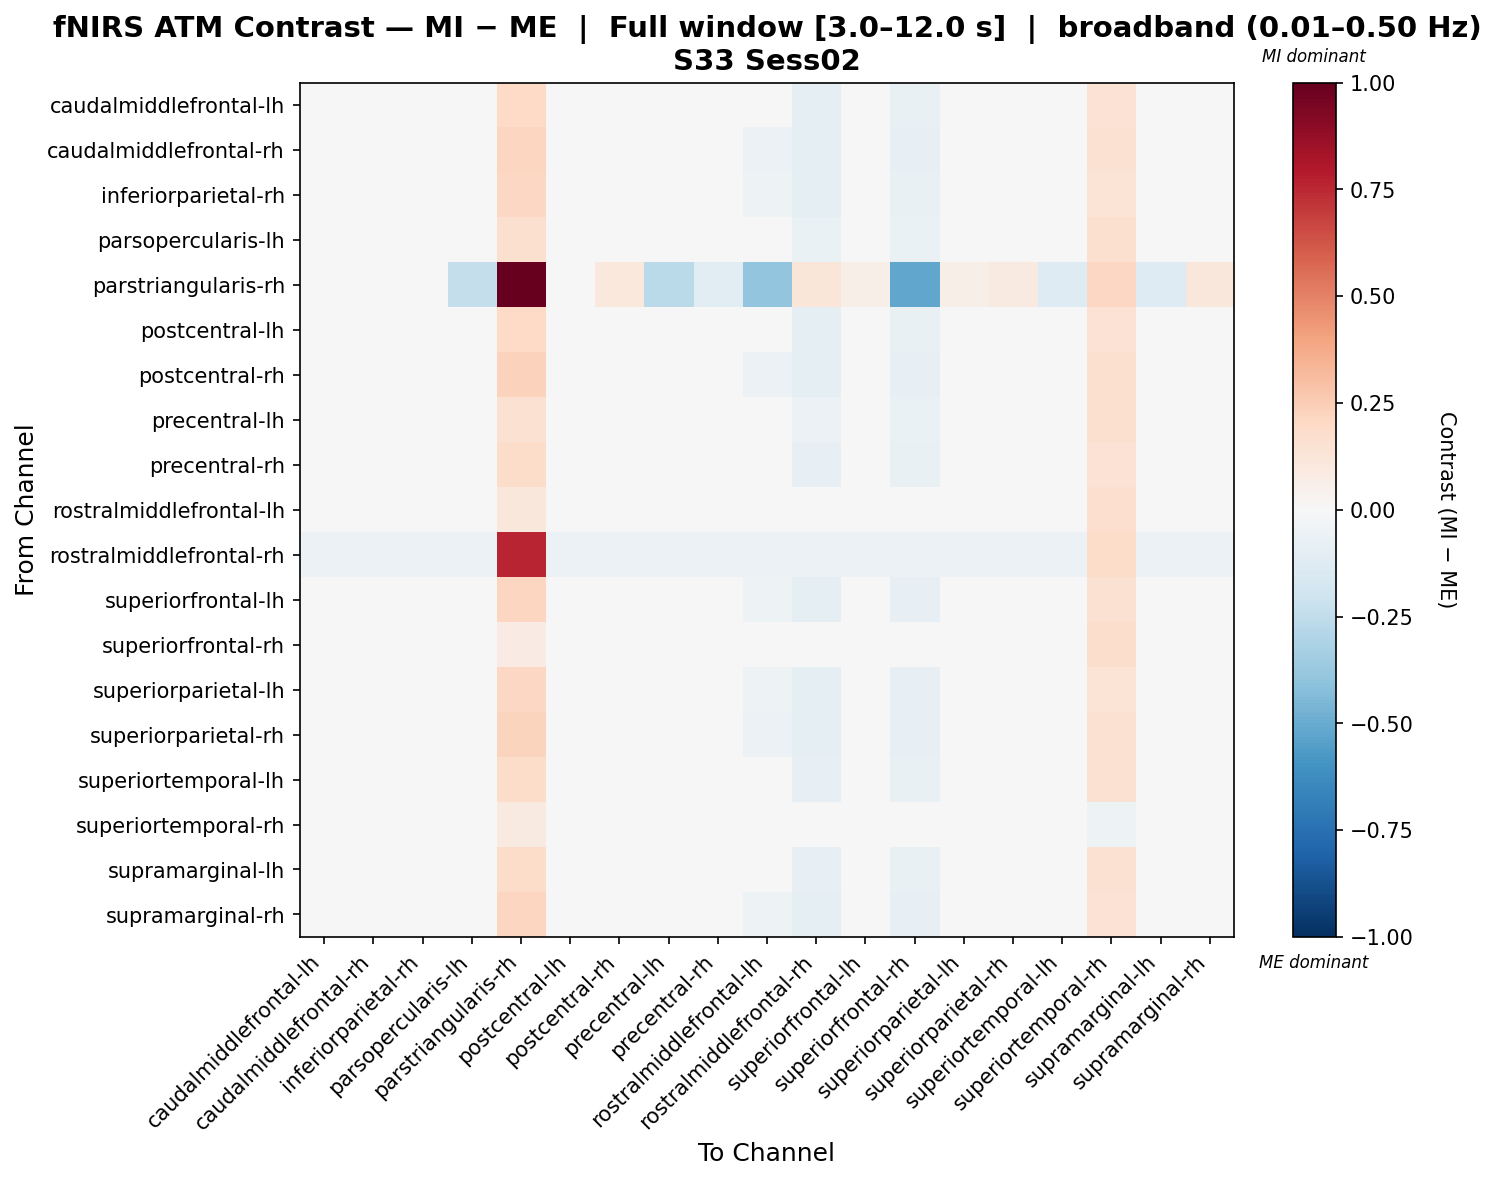

The table this chart was drawn from, first rows:
, caudalmiddlefrontal-lh, caudalmiddlefrontal-rh, inferiorparietal-rh, parsopercularis-lh, parstriangularis-rh, postcentral-lh, postcentral-rh, precentral-lh, precentral-rh, rostralmiddlefrontal-lh, rostralmiddlefrontal-rh, superiorfrontal-lh, superiorfrontal-rh, superiorparietal-lh, superiorparietal-rh, superiortemporal-lh, superiortemporal-rh, supramarginal-lh, supramarginal-rh
caudalmiddlefrontal-lh, -0.004795, -0.004795, -0.004795, -0.02576, 0.2024, -0.004795, -0.004795, -0.03111, -0.0155, -0.04984, -0.08764, -0.004795, -0.07702, -0.004795, -0.004795, -0.009712, 0.1471, -0.009712, -0.004795
caudalmiddlefrontal-rh, 0.0001204, 0.0001204, 0.0001204, -0.03363, 0.2127, 0.0001204, 0.0001204, -0.03883, -0.02415, -0.057, -0.09307, 0.0001204, -0.08387, 0.0001204, 0.0001204, -0.01805, 0.1529, -0.01805, 0.0001204
inferiorparietal-rh, -0.004992, 0.008484, -0.008133, -0.02769, 0.2053, -0.004992, 0.005343, -0.03286, -0.01791, -0.05094, -0.09098, 0.005343, -0.07734, -0.008133, -0.008133, -0.01219, 0.1401, -0.01219, -0.008133
parsopercularis-lh, -0.01044, -0.01044, -0.01044, -0.01044, 0.16, -0.01044, -0.01044, -0.01364, -0.01044, -0.03609, -0.06521, -0.01044, -0.06744, -0.01044, -0.01044, -0.01044, 0.158, -0.01044, -0.01044
parstriangularis-rh, -0.0155, 0.01455, 0.04396, -0.236, 1.0, -0.0155, 0.1041, -0.2718, -0.105, -0.3971, 0.1233, 0.0561, -0.5167, 0.06186, 0.0919, -0.1286, 0.2038, -0.1286, 0.1156
postcentral-lh, -0.004795, -0.004795, -0.004795, -0.02576, 0.2024, -0.004795, -0.004795, -0.03111, -0.0155, -0.04984, -0.08764, -0.004795, -0.07702, -0.004795, -0.004795, -0.009712, 0.1471, -0.009712, -0.004795
postcentral-rh, -0.01598, -0.002406, 0.007547, -0.03724, 0.2276, -0.01598, 0.007547, -0.04222, -0.02842, -0.05963, -0.09757, 0.007547, -0.08565, 0.007547, 0.007547, -0.02231, 0.1568, -0.02231, 0.007547
precentral-lh, -0.0112, -0.0112, -0.0112, -0.0112, 0.1503, -0.0112, -0.0112, -0.0112, -0.0112, -0.03122, -0.05913, -0.0112, -0.06349, -0.0112, -0.0112, -0.0112, 0.1603, -0.0112, -0.0112
precentral-rh, -0.009382, -0.009382, -0.009382, -0.01799, 0.1855, -0.009382, -0.009382, -0.02369, -0.009382, -0.04366, -0.0795, -0.009382, -0.07215, -0.009382, -0.009382, -0.0008684, 0.147, -0.0008684, -0.009382
rostralmiddlefrontal-lh, -0.01346, -0.01346, -0.01346, -0.01346, 0.1105, -0.01346, -0.01346, -0.01346, -0.01346, -0.01346, -0.03305, -0.01346, -0.04567, -0.01346, -0.01346, -0.01346, 0.1701, -0.01346, -0.01346
rostralmiddlefrontal-rh, -0.05576, -0.05576, -0.05576, -0.05576, 0.7605, -0.05576, -0.05576, -0.05576, -0.05576, -0.05576, -0.05576, -0.05576, -0.05576, -0.05576, -0.05576, -0.05576, 0.1873, -0.05576, -0.05576
superiorfrontal-lh, -0.008474, 0.005097, -0.0007777, -0.03082, 0.2139, -0.008474, -0.0007777, -0.03595, -0.0213, -0.05391, -0.09278, -0.0007777, -0.08031, -0.0007777, -0.0007777, -0.01543, 0.1485, -0.01543, -0.0007777
superiorfrontal-rh, -0.01637, -0.01637, -0.01637, -0.01637, 0.08223, -0.01637, -0.01637, -0.01637, -0.01637, -0.01637, 0.004258, -0.01637, -0.01637, -0.01637, -0.01637, -0.01637, 0.1755, -0.01637, -0.01637
superiorparietal-lh, -0.006837, 0.006598, -0.007487, -0.0292, 0.2078, -0.006837, 0.01938, -0.03432, -0.01962, -0.05222, -0.09234, 0.003391, -0.07844, -0.007487, -0.007487, -0.01386, 0.1403, -0.01386, -0.007487
superiorparietal-rh, -0.0115, 0.001978, 0.001085, -0.03326, 0.2192, -0.0115, 0.01456, -0.03829, -0.02408, -0.05591, -0.09514, -0.001431, -0.08196, 0.001085, 0.001085, -0.01816, 0.1493, -0.01816, 0.001085
superiortemporal-lh, -0.007139, -0.007139, -0.007139, -0.02158, 0.1853, -0.007139, -0.007139, -0.02736, -0.007139, -0.04758, -0.07998, -0.007139, -0.07663, -0.007139, -0.007139, -0.007139, 0.1535, -0.007139, -0.007139
superiortemporal-rh, 0.001704, 0.01598, -0.005922, -0.002632, 0.08967, 0.001704, 0.02262, -0.005291, -0.004942, -0.0146, -0.03162, 0.007021, -0.03551, -0.004593, 0.009679, 0.005343, -0.05336, 0.005343, -0.0006052
supramarginal-lh, -0.007139, -0.007139, -0.007139, -0.02158, 0.1853, -0.007139, -0.007139, -0.02736, -0.007139, -0.04758, -0.07998, -0.007139, -0.07663, -0.007139, -0.007139, -0.007139, 0.1535, -0.007139, -0.007139
supramarginal-rh, -0.009246, 0.004122, -0.01001, -0.03116, 0.2154, -0.009246, 0.01672, -0.0362, -0.02185, -0.05384, -0.09419, 0.0008335, -0.0798, -0.007495, 0.005873, -0.01604, 0.1446, -0.01604, -0.002455
